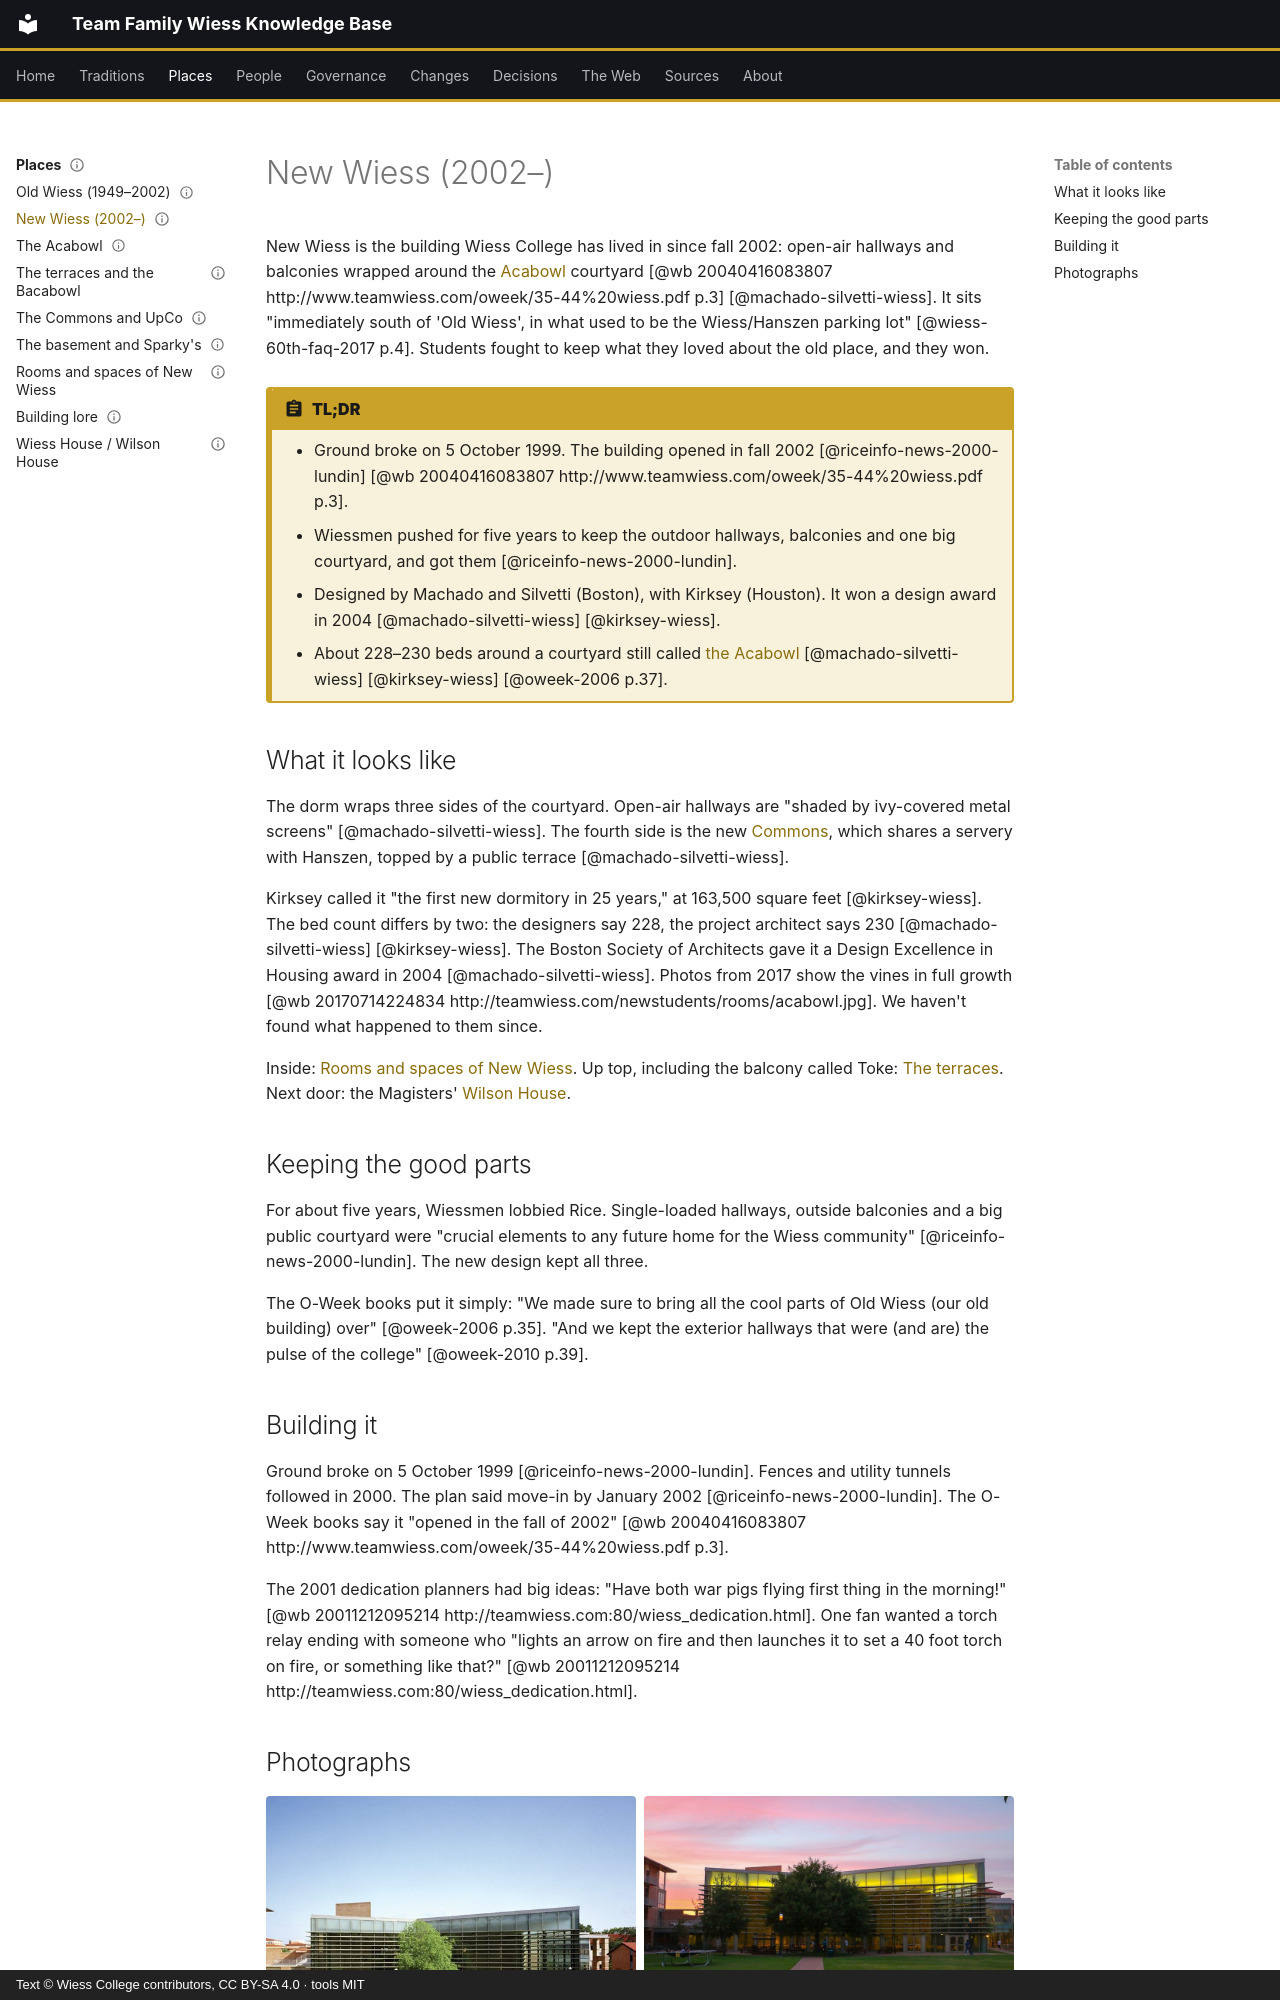

repository: Wiess-College/TFWKB · page: places/new-wiess/index.html · generator: mkdocs · copyright: Text © Wiess College contributors, CC BY-SA 4.0 · tools MIT

---
title: New Wiess (2002–)
status: draft
last_reviewed: 2026-10-05
reviewed_by: unreviewed
---

# New Wiess (2002–)

New Wiess is the building Wiess College has lived in since fall 2002: open-air hallways and balconies wrapped around the [Acabowl](acabowl.md) courtyard [@wb 20040416083807 http://www.teamwiess.com/oweek/35-44%20wiess.pdf p.3] [@machado-silvetti-wiess]. It sits "immediately south of 'Old Wiess', in what used to be the Wiess/Hanszen parking lot" [@wiess-60th-faq-2017 p.4]. Students fought to keep what they loved about the old place, and they won.

!!! abstract "TL;DR"
    - Ground broke on 5 October 1999. The building opened in fall 2002 [@riceinfo-news-2000-lundin] [@wb 20040416083807 http://www.teamwiess.com/oweek/35-44%20wiess.pdf p.3].
    - Wiessmen pushed for five years to keep the outdoor hallways, balconies and one big courtyard, and got them [@riceinfo-news-2000-lundin].
    - Designed by Machado and Silvetti (Boston), with Kirksey (Houston). It won a design award in 2004 [@machado-silvetti-wiess] [@kirksey-wiess].
    - About 228–230 beds around a courtyard still called [the Acabowl](acabowl.md) [@machado-silvetti-wiess] [@kirksey-wiess] [@oweek-2006 p.37].

## What it looks like

The dorm wraps three sides of the courtyard. Open-air hallways are "shaded by ivy-covered metal screens" [@machado-silvetti-wiess]. The fourth side is the new [Commons](commons.md), which shares a servery with Hanszen, topped by a public terrace [@machado-silvetti-wiess].

Kirksey called it "the first new dormitory in 25 years," at 163,500 square feet [@kirksey-wiess]. The bed count differs by two: the designers say 228, the project architect says 230 [@machado-silvetti-wiess] [@kirksey-wiess]. The Boston Society of Architects gave it a Design Excellence in Housing award in 2004 [@machado-silvetti-wiess]. Photos from 2017 show the vines in full growth [@wb 20170714224834 http://teamwiess.com/newstudents/rooms/acabowl.jpg]. We haven't found what happened to them since.

Inside: [Rooms and spaces of New Wiess](rooms-and-spaces.md). Up top, including the balcony called Toke: [The terraces](terraces.md). Next door: the Magisters' [Wilson House](wilson-house.md).

## Keeping the good parts

For about five years, Wiessmen lobbied Rice. Single-loaded hallways, outside balconies and a big public courtyard were "crucial elements to any future home for the Wiess community" [@riceinfo-news-2000-lundin]. The new design kept all three.

The O-Week books put it simply: "We made sure to bring all the cool parts of Old Wiess (our old building) over" [@oweek-2006 p.35]. "And we kept the exterior hallways that were (and are) the pulse of the college" [@oweek-2010 p.39].

## Building it

Ground broke on 5 October 1999 [@riceinfo-news-2000-lundin]. Fences and utility tunnels followed in 2000. The plan said move-in by January 2002 [@riceinfo-news-2000-lundin]. The O-Week books say it "opened in the fall of 2002" [@wb 20040416083807 http://www.teamwiess.com/oweek/35-44%20wiess.pdf p.3].

The 2001 dedication planners had big ideas: "Have both war pigs flying first thing in the morning!" [@wb 20011212095214 http://teamwiess.com:80/wiess_dedication.html]. One fan wanted a torch relay ending with someone who "lights an arrow on fire and then launches it to set a 40 foot torch on fire, or something like that?" [@wb 20011212095214 http://teamwiess.com:80/wiess_dedication.html].
